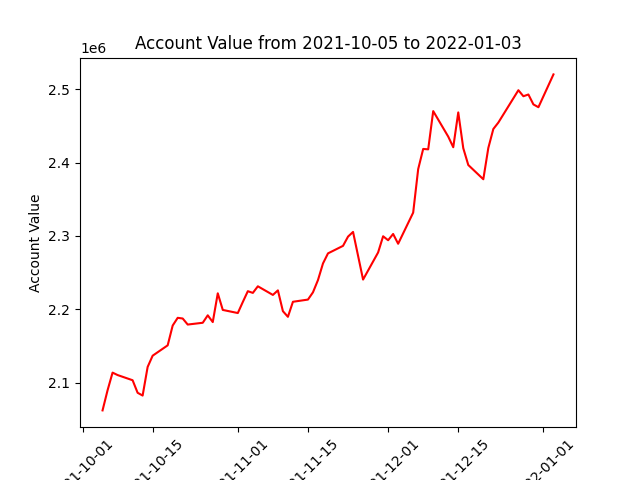

Values plotted in this chart, from the file beside it:
datadate, account_value
20211005, 2062159
20211006, 2089532
20211007, 2113678
20211008, 2110370
20211011, 2103286
20211012, 2086187
20211013, 2082388
20211014, 2121395
20211015, 2136759
20211018, 2150871
20211019, 2177883
20211020, 2188401
20211021, 2187455
20211022, 2179217
20211025, 2181650
20211026, 2191810
20211027, 2182592
20211028, 2221826
20211029, 2199158
20211101, 2194919
20211102, 2210041
20211103, 2224725
20211104, 2222386
20211105, 2231387
20211108, 2219615
20211109, 2225833
20211110, 2197460
20211111, 2189772
20211112, 2210280
20211115, 2213276
20211116, 2223178
20211117, 2239910
20211118, 2262560
20211119, 2276287
20211122, 2286537
20211123, 2299162
20211124, 2305536
20211126, 2240563
20211129, 2277512
20211130, 2299600
20211201, 2294219
20211202, 2302750
20211203, 2289402
20211206, 2331841
20211207, 2391169
20211208, 2418689
20211209, 2418145
20211210, 2470280
20211213, 2435481
20211214, 2421007
20211215, 2468487
20211216, 2419734
20211217, 2396788
20211220, 2377347
20211221, 2420044
20211222, 2445893
20211223, 2454653
20211227, 2498762
20211228, 2490554
20211229, 2492922
... 3 more rows
